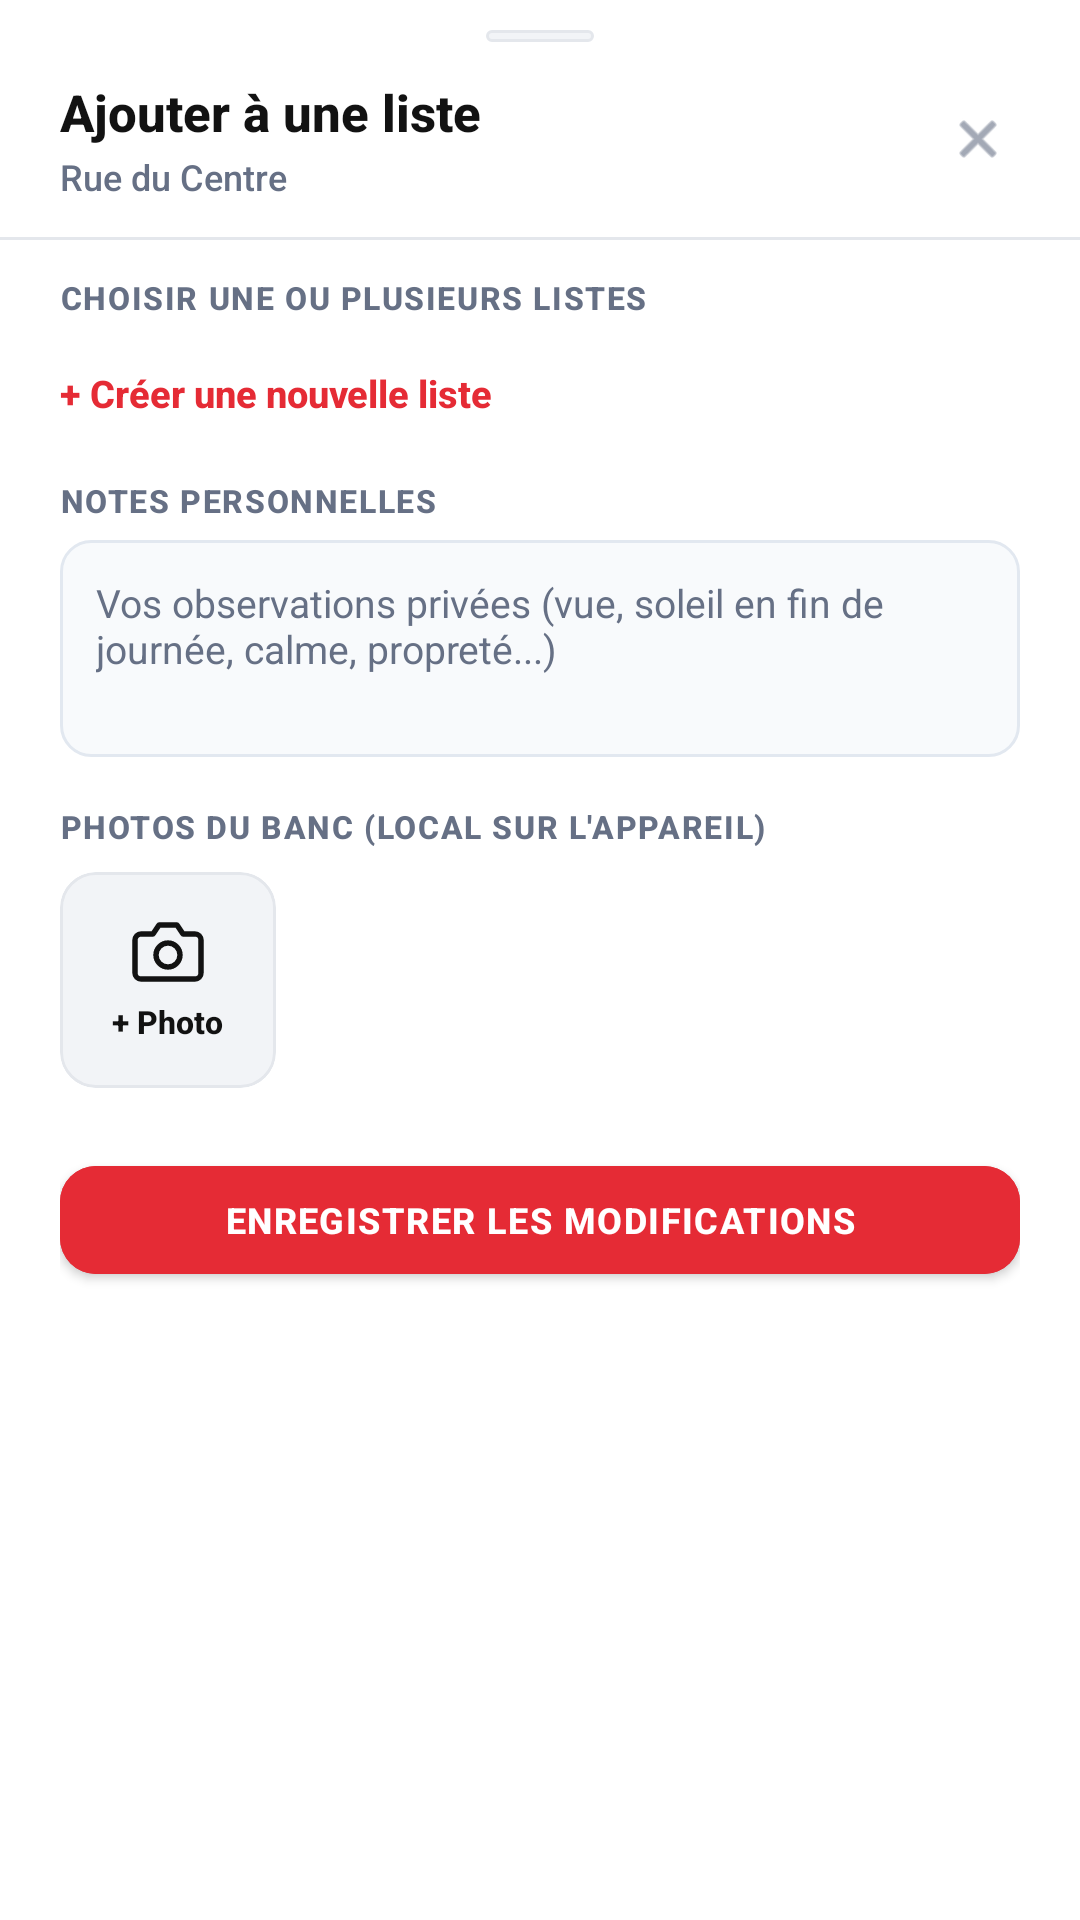

Produce the Android XML layout that renders to this screen, including the resource entries it uses.
<!-- AndroidManifest.xml: application theme Theme.BenchMap -->
<!-- res/layout/dialog_save_bench.xml -->
<?xml version="1.0" encoding="utf-8"?>
<androidx.core.widget.NestedScrollView xmlns:android="http://schemas.android.com/apk/res/android"
    xmlns:app="http://schemas.android.com/apk/res-auto"
    android:id="@+id/dialog_save_bench_root"
    android:layout_width="match_parent"
    android:layout_height="wrap_content"
    android:background="@drawable/bg_bottom_sheet"
    android:fillViewport="true">

    <LinearLayout
        android:layout_width="match_parent"
        android:layout_height="wrap_content"
        android:orientation="vertical"
        android:paddingBottom="24dp">

        
        <View
            android:id="@+id/drag_handle"
            android:layout_width="36dp"
            android:layout_height="4dp"
            android:layout_gravity="center_horizontal"
            android:layout_marginTop="10dp"
            android:layout_marginBottom="12dp"
            android:background="@drawable/bg_chip_counter" />

        
        <LinearLayout
            android:layout_width="match_parent"
            android:layout_height="wrap_content"
            android:orientation="horizontal"
            android:gravity="center_vertical"
            android:paddingStart="20dp"
            android:paddingEnd="16dp"
            android:paddingBottom="8dp">

            <LinearLayout
                android:layout_width="0dp"
                android:layout_height="wrap_content"
                android:layout_weight="1"
                android:orientation="vertical">

                <TextView
                    android:id="@+id/tv_save_title"
                    android:layout_width="wrap_content"
                    android:layout_height="wrap_content"
                    android:text="Ajouter à une liste"
                    android:textColor="@color/swiss_black"
                    android:textSize="17sp"
                    android:textStyle="bold"
                    android:fontFamily="sans-serif-medium" />

                <TextView
                    android:id="@+id/tv_save_bench_name"
                    android:layout_width="wrap_content"
                    android:layout_height="wrap_content"
                    android:layout_marginTop="2dp"
                    android:text="Rue du Centre"
                    android:textColor="@color/text_secondary"
                    android:textSize="12sp"
                    android:fontFamily="sans-serif-medium" />
            </LinearLayout>

            <ImageView
                android:id="@+id/btn_save_dialog_close"
                android:layout_width="36dp"
                android:layout_height="36dp"
                android:padding="8dp"
                android:background="?attr/selectableItemBackgroundBorderless"
                android:src="@android:drawable/ic_menu_close_clear_cancel"
                android:contentDescription="Fermer"
                app:tint="@color/text_muted" />
        </LinearLayout>

        <View
            android:layout_width="match_parent"
            android:layout_height="1dp"
            android:background="@color/card_border"
            android:layout_marginTop="4dp"
            android:layout_marginBottom="12dp" />

        
        <LinearLayout
            android:layout_width="match_parent"
            android:layout_height="wrap_content"
            android:orientation="vertical"
            android:paddingStart="20dp"
            android:paddingEnd="20dp">

            <TextView
                android:layout_width="wrap_content"
                android:layout_height="wrap_content"
                android:text="CHOISIR UNE OU PLUSIEURS LISTES"
                android:textColor="@color/text_secondary"
                android:textSize="10.5sp"
                android:textStyle="bold"
                android:letterSpacing="0.05"
                android:fontFamily="sans-serif-medium" />

            
            <LinearLayout
                android:id="@+id/layout_collections_checkboxes"
                android:layout_width="match_parent"
                android:layout_height="wrap_content"
                android:orientation="vertical"
                android:layout_marginTop="6dp" />

            
            <TextView
                android:id="@+id/btn_inline_new_collection"
                android:layout_width="wrap_content"
                android:layout_height="wrap_content"
                android:layout_marginTop="6dp"
                android:text="+ Créer une nouvelle liste"
                android:textColor="@color/swiss_red"
                android:textSize="12.5sp"
                android:textStyle="bold"
                android:fontFamily="sans-serif-medium"
                android:background="?attr/selectableItemBackground"
                android:paddingTop="4dp"
                android:paddingBottom="4dp" />
        </LinearLayout>

        
        <LinearLayout
            android:layout_width="match_parent"
            android:layout_height="wrap_content"
            android:orientation="vertical"
            android:paddingStart="20dp"
            android:paddingEnd="20dp"
            android:layout_marginTop="16dp">

            <TextView
                android:layout_width="wrap_content"
                android:layout_height="wrap_content"
                android:text="NOTES PERSONNELLES"
                android:textColor="@color/text_secondary"
                android:textSize="10.5sp"
                android:textStyle="bold"
                android:letterSpacing="0.05"
                android:fontFamily="sans-serif-medium" />

            <EditText
                android:id="@+id/et_bench_note"
                android:layout_width="match_parent"
                android:layout_height="wrap_content"
                android:minLines="3"
                android:gravity="top|start"
                android:layout_marginTop="6dp"
                android:padding="12dp"
                android:hint="Vos observations privées (vue, soleil en fin de journée, calme, propreté...)"
                android:textColor="@color/swiss_black"
                android:textColorHint="@color/text_muted"
                android:textSize="13sp"
                android:fontFamily="sans-serif"
                android:background="@drawable/bg_chip_attribute" />
        </LinearLayout>

        
        <LinearLayout
            android:layout_width="match_parent"
            android:layout_height="wrap_content"
            android:orientation="vertical"
            android:paddingStart="20dp"
            android:paddingEnd="20dp"
            android:layout_marginTop="16dp">

            <TextView
                android:layout_width="wrap_content"
                android:layout_height="wrap_content"
                android:text="PHOTOS DU BANC (LOCAL SUR L'APPAREIL)"
                android:textColor="@color/text_secondary"
                android:textSize="10.5sp"
                android:textStyle="bold"
                android:letterSpacing="0.05"
                android:fontFamily="sans-serif-medium" />

            <HorizontalScrollView
                android:layout_width="match_parent"
                android:layout_height="wrap_content"
                android:layout_marginTop="8dp"
                android:overScrollMode="never">

                <LinearLayout
                    android:id="@+id/layout_photos_strip"
                    android:layout_width="wrap_content"
                    android:layout_height="wrap_content"
                    android:orientation="horizontal"
                    android:gravity="center_vertical">

                    
                    <com.google.android.material.card.MaterialCardView
                        android:id="@+id/btn_add_photo"
                        android:layout_width="72dp"
                        android:layout_height="72dp"
                        android:layout_marginEnd="10dp"
                        app:cardCornerRadius="12dp"
                        app:cardElevation="0dp"
                        app:strokeWidth="1dp"
                        app:strokeColor="@color/card_border"
                        app:cardBackgroundColor="@color/chip_bg">

                        <LinearLayout
                            android:layout_width="match_parent"
                            android:layout_height="match_parent"
                            android:orientation="vertical"
                            android:gravity="center"
                            android:background="?attr/selectableItemBackground">

                            <ImageView
                                android:id="@+id/iv_add_photo_icon"
                                android:layout_width="24dp"
                                android:layout_height="24dp"
                                android:src="@drawable/ic_camera"
                                app:tint="@color/swiss_black" />

                            <TextView
                                android:id="@+id/tv_add_photo_label"
                                android:layout_width="wrap_content"
                                android:layout_height="wrap_content"
                                android:layout_marginTop="4dp"
                                android:text="+ Photo"
                                android:textColor="@color/swiss_black"
                                android:textSize="10.5sp"
                                android:textStyle="bold"
                                android:fontFamily="sans-serif-medium" />
                        </LinearLayout>
                    </com.google.android.material.card.MaterialCardView>

                    
                </LinearLayout>
            </HorizontalScrollView>
        </LinearLayout>

        
        <LinearLayout
            android:layout_width="match_parent"
            android:layout_height="wrap_content"
            android:orientation="vertical"
            android:paddingStart="20dp"
            android:paddingEnd="20dp"
            android:layout_marginTop="20dp">

            <com.google.android.material.button.MaterialButton
                android:id="@+id/btn_save_bench_confirm"
                android:layout_width="match_parent"
                android:layout_height="48dp"
                android:text="ENREGISTRER LES MODIFICATIONS"
                android:textSize="12sp"
                android:textStyle="bold"
                android:letterSpacing="0.04"
                app:cornerRadius="12dp"
                android:backgroundTint="@color/swiss_red"
                android:textColor="#FFFFFF" />

            <com.google.android.material.button.MaterialButton
                android:id="@+id/btn_remove_saved_bench"
                style="@style/Widget.MaterialComponents.Button.TextButton"
                android:layout_width="match_parent"
                android:layout_height="40dp"
                android:layout_marginTop="6dp"
                android:text="Retirer de tous les favoris"
                android:textSize="12sp"
                android:textColor="@color/text_muted"
                android:visibility="gone" />
        </LinearLayout>

    </LinearLayout>
</androidx.core.widget.NestedScrollView>
<!-- resources referenced by this layout -->
<resources>
  <color name="card_border">#E4E7EC</color>
  <color name="chip_bg">#F2F4F7</color>
  <color name="swiss_black">#121212</color>
  <color name="swiss_red">#E52B35</color>
  <color name="text_muted">#667085</color>
  <color name="text_secondary">#667085</color>
  <!-- drawable bg_bottom_sheet (drawable) -->
  <?xml version="1.0" encoding="utf-8"?>
  <shape xmlns:android="http://schemas.android.com/apk/res/android"
      android:shape="rectangle">
      <corners
          android:topLeftRadius="24dp"
          android:topRightRadius="24dp"
          android:bottomLeftRadius="0dp"
          android:bottomRightRadius="0dp" />
      <solid android:color="@color/bg_card" />
  </shape>
  <!-- drawable bg_chip_attribute (drawable) -->
  <?xml version="1.0" encoding="utf-8"?>
  <shape xmlns:android="http://schemas.android.com/apk/res/android"
      android:shape="rectangle">
      <corners android:radius="10dp" />
      <solid android:color="#F8FAFC" />
      <stroke android:width="1dp" android:color="#E2E8F0" />
  </shape>
  <!-- drawable bg_chip_counter (drawable) -->
  <?xml version="1.0" encoding="utf-8"?>
  <shape xmlns:android="http://schemas.android.com/apk/res/android"
      android:shape="rectangle">
      <corners android:radius="12dp" />
      <solid android:color="@color/chip_bg" />
      <stroke android:width="1dp" android:color="@color/card_border" />
  </shape>
  <!-- drawable ic_camera (drawable) -->
  <vector xmlns:android="http://schemas.android.com/apk/res/android"
      android:width="24dp"
      android:height="24dp"
      android:viewportWidth="24"
      android:viewportHeight="24">
      <path
          android:strokeColor="#FF000000"
          android:strokeWidth="1.8"
          android:strokeLineCap="round"
          android:strokeLineJoin="round"
          android:fillColor="#00000000"
          android:pathData="M23,19 C23,20.1 22.1,21 21,21 H3 C1.9,21 1,20.1 1,19 V8 C1,6.9 1.9,6 3,6 H7 L9,3 H15 L17,6 H21 C22.1,6 23,6.9 23,8 Z" />
      <path
          android:strokeColor="#FF000000"
          android:strokeWidth="1.8"
          android:fillColor="#00000000"
          android:pathData="M12,17 C14.2091,17 16,15.2091 16,13 C16,10.7909 14.2091,9 12,9 C9.79086,9 8,10.7909 8,13 C8,15.2091 9.79086,17 12,17 Z" />
  </vector>
  <style name="Theme.BenchMap" parent="Theme.MaterialComponents.Light.NoActionBar">
          <item name="colorPrimary">@color/swiss_red</item>
          <item name="android:statusBarColor">@android:color/transparent</item>
          <item name="android:navigationBarColor">@android:color/transparent</item>
          <item name="android:windowBackground">@android:color/transparent</item>
          <item name="android:enforceStatusBarContrast">false</item>
          <item name="android:enforceNavigationBarContrast">false</item>
      </style>
  <color name="bg_card">#FFFFFF</color>
</resources>
